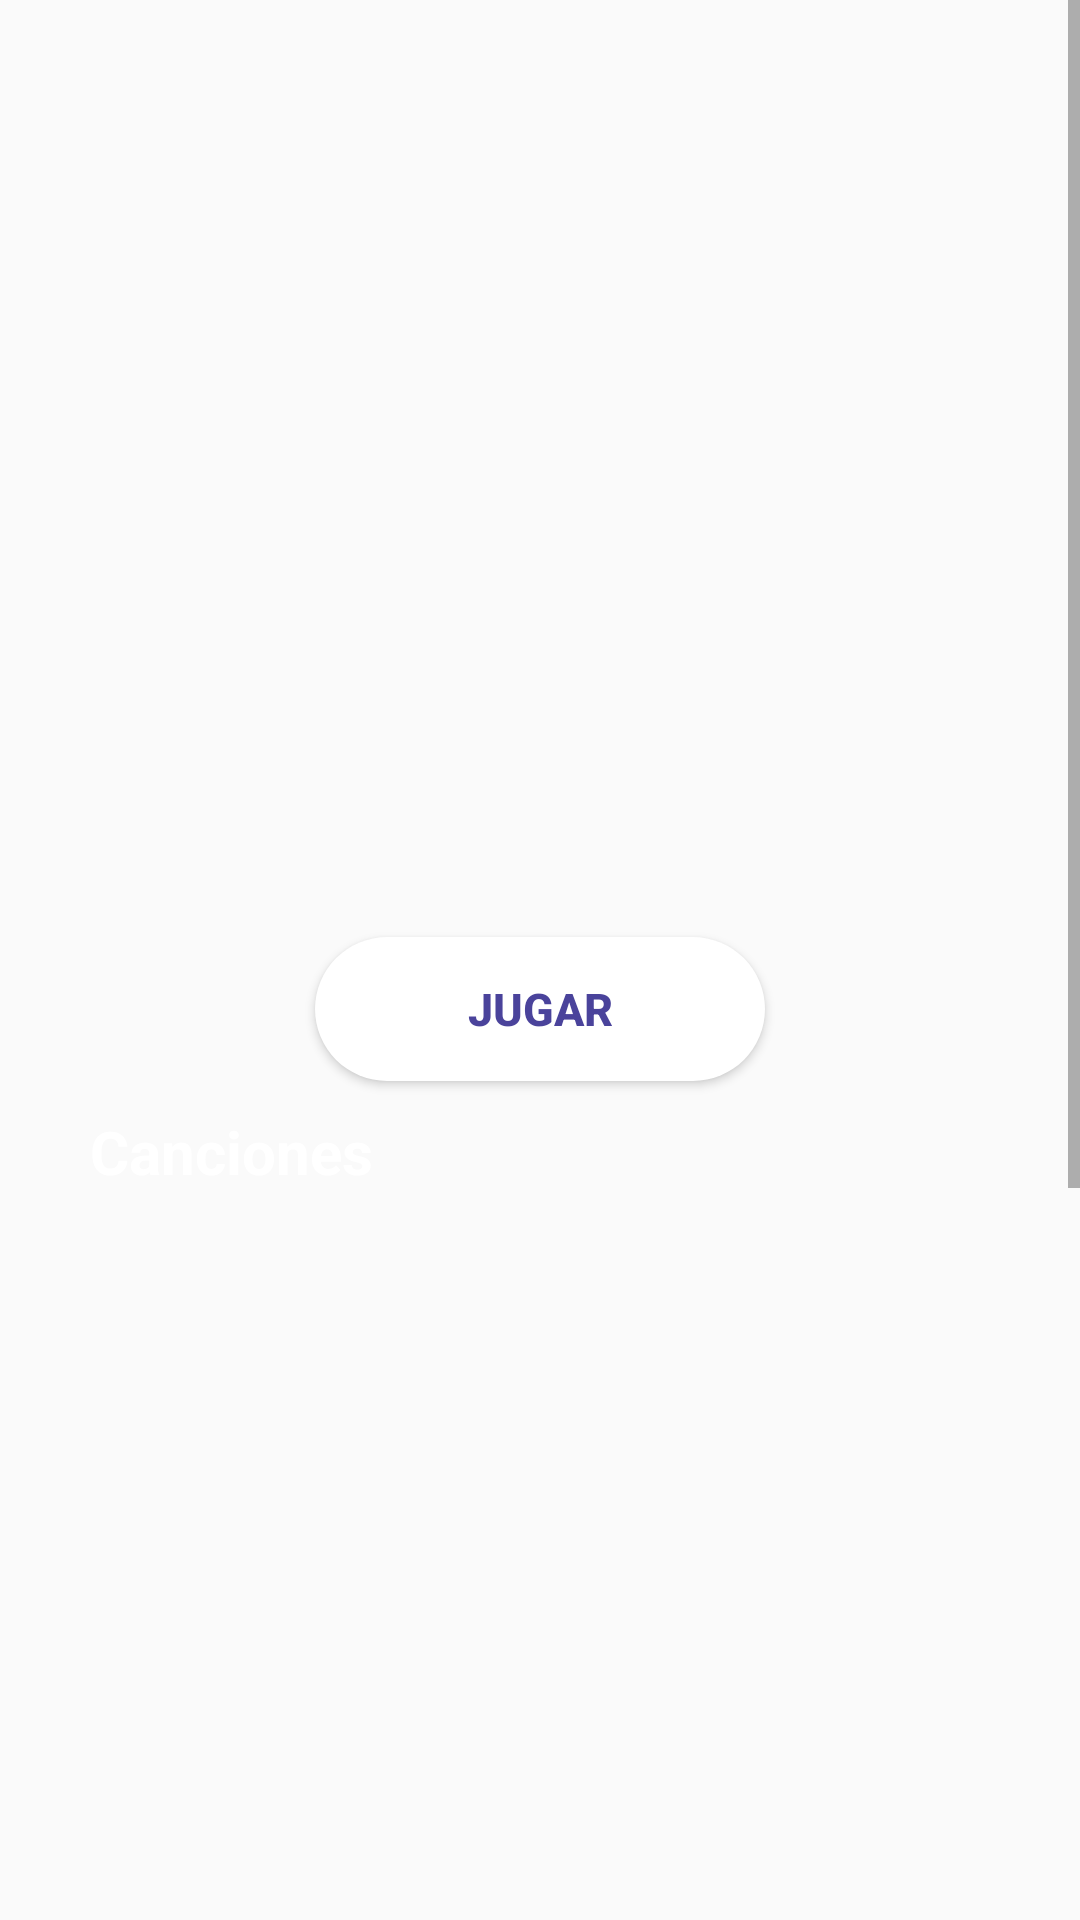

Android layout source for this screen:
<!-- AndroidManifest.xml: application theme Theme.AppCompat.Light.NoActionBar -->
<!-- res/layout/fragment_detalle_artista.xml -->
<?xml version="1.0" encoding="utf-8"?>
<ScrollView
    android:layout_width="match_parent"
    android:layout_height="match_parent"
    xmlns:android="http://schemas.android.com/apk/res/android"
    xmlns:tools="http://schemas.android.com/tools">

<FrameLayout
    android:layout_width="match_parent"
    android:layout_height="match_parent"
    tools:context=".view.FragmentDetalleArtista">

    <LinearLayout
        android:layout_width="match_parent"
        android:layout_height="match_parent"
        android:orientation="vertical">


        <ImageView
            android:layout_marginTop="30dp"
            android:layout_width="250dp"
            android:layout_height="205dp"
            android:layout_gravity="center_horizontal"
            android:id="@+id/imagenArtistaDetalle"
           />

        <TextView
            android:id="@+id/nombreDetalleArtista"
            android:layout_width="match_parent"
            android:layout_height="wrap_content"
            android:layout_marginTop="10dp"
            android:gravity="center"
            android:textStyle="bold"
            android:textSize="20dp"
            android:textColor="@color/colorText"/>

        <TextView
            android:id="@+id/txtViewFansArtista"
            android:layout_width="wrap_content"
            android:layout_height="wrap_content"
            android:layout_gravity="center"
            android:layout_marginTop="10dp"
            android:textSize="15dp"
            android:textColor="#ffffff"
           />


        <Button
            android:id="@+id/btnJugar"
            android:layout_width="150dp"
            android:layout_height="wrap_content"
            android:layout_gravity="center"
            android:layout_marginTop="10dp"
            android:padding="10dp"
            android:text="JUGAR"
            android:textSize="15dp"
            android:textStyle="bold"
            android:textAllCaps="false"
            android:textColor="@color/colorFont"
            android:background="@drawable/button_default_rounded"
            />
        <LinearLayout
            android:layout_width="match_parent"
            android:layout_height="wrap_content"
            android:orientation="vertical">
            <TextView
                android:layout_width="match_parent"
                android:layout_height="wrap_content"
                android:text="Canciones"
                android:textSize="20dp"
                android:textStyle="bold"
                android:textColor="#FFFFFF"
                android:layout_marginLeft="30dp"
                android:layout_marginTop="10dp"
                android:layout_marginBottom="10dp"/>

        <android.support.v7.widget.RecyclerView
            android:layout_width="match_parent"
            android:layout_height="400dp"
            android:id="@+id/recyclerCancionesDetalle"
            >
        </android.support.v7.widget.RecyclerView>
        </LinearLayout>

    <LinearLayout
        android:layout_width="match_parent"
        android:layout_height="wrap_content"
        android:orientation="vertical">

        <TextView
            android:layout_width="match_parent"
            android:layout_height="wrap_content"
            android:text="Albums"
            android:textSize="20dp"
            android:textStyle="bold"
            android:textColor="#FFFFFF"
            android:layout_marginLeft="30dp"
            android:layout_marginTop="10dp"
            android:layout_marginBottom="10dp"/>

        <android.support.v7.widget.RecyclerView
            android:layout_width="match_parent"
            android:layout_height="180dp"
            android:layout_marginHorizontal="10dp"

            android:id="@+id/recyclerAlbumsDetalle"
            >

        </android.support.v7.widget.RecyclerView>
    </LinearLayout>

    </LinearLayout>


</FrameLayout>
    </ScrollView>
<!-- resources referenced by this layout -->
<resources>
  <color name="colorFont">#4a439b</color>
  <color name="colorText">#FFFFFF</color>
  <!-- drawable button_default_rounded (drawable) -->
  <?xml version="1.0" encoding="utf-8"?>
  
  <selector xmlns:android="http://schemas.android.com/apk/res/android">
      <item>
          <shape>
              <solid android:color="#ffffff" />
              <corners android:radius="30dp"/>
          </shape>
      </item>
  </selector>
</resources>
